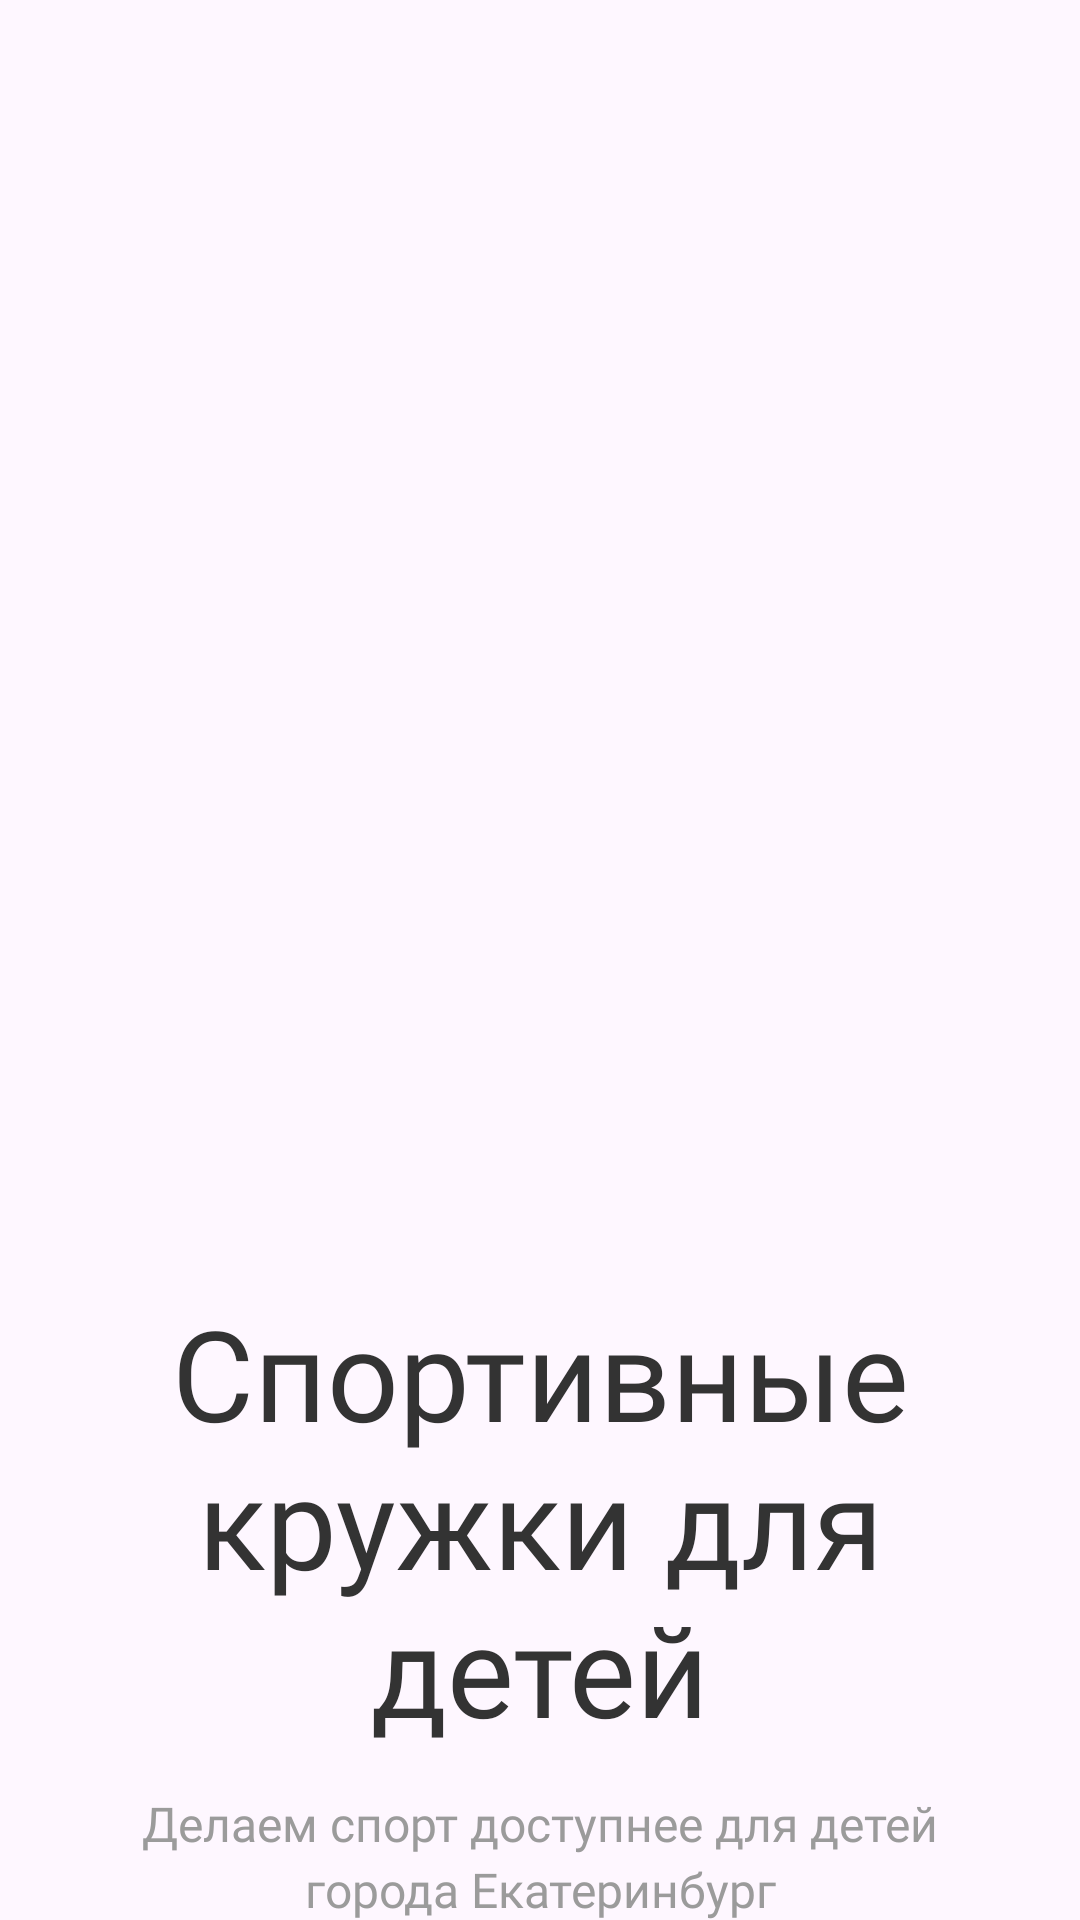

Android layout source for this screen:
<!-- AndroidManifest.xml: application theme Theme.UniSportInverse -->
<!-- res/layout/fragment_first_onboarding.xml -->
<?xml version="1.0" encoding="utf-8"?>
<LinearLayout xmlns:android="http://schemas.android.com/apk/res/android"
    xmlns:app="http://schemas.android.com/apk/res-auto"
    xmlns:tools="http://schemas.android.com/tools"
    android:layout_width="match_parent"
    android:layout_height="match_parent"
    tools:context=".presentation.fragments.FirstOnboardingFragment"
    android:background="@android:color/transparent"
    android:orientation="vertical">

    <androidx.constraintlayout.widget.ConstraintLayout
        android:layout_width="match_parent"
        android:layout_height="0dp"
        android:layout_weight="8">

        <ImageView
            android:id="@+id/imageView2"
            android:layout_width="match_parent"
            android:layout_height="wrap_content"
            android:adjustViewBounds="true"
            android:scaleType="centerCrop"
            android:src="@drawable/image_onboarding_first"
            tools:ignore="MissingConstraints" />

        <LinearLayout
            android:layout_width="match_parent"
            android:layout_height="wrap_content"
            android:layout_marginHorizontal="9dp"
            android:gravity="bottom"
            android:orientation="vertical"
            app:layout_constraintBottom_toBottomOf="parent"
            tools:ignore="MissingConstraints"
            tools:layout_editor_absoluteX="9dp">

            <TextView
                android:layout_width="match_parent"
                android:layout_height="wrap_content"
                android:fontFamily="@font/mabrypro_bold"
                android:gravity="center"
                android:includeFontPadding="false"
                android:text="@string/onboarding_title_1"
                android:textColor="@color/text_color_title"
                android:textSize="42sp" />

            <TextView
                android:layout_width="match_parent"
                android:layout_height="wrap_content"
                android:layout_marginHorizontal="30dp"
                android:layout_marginTop="16dp"
                android:fontFamily="@font/mabrypro_medium"
                android:gravity="center"
                android:includeFontPadding="false"
                android:lineSpacingExtra="3sp"
                android:text="@string/onboarding_description_1"
                android:textColor="@color/text_color_onboarding_description"
                android:textSize="16sp" />

        </LinearLayout>

    </androidx.constraintlayout.widget.ConstraintLayout>

</LinearLayout>
<!-- resources referenced by this layout -->
<resources>
  <color name="text_color_onboarding_description">#9B9B9B</color>
  <color name="text_color_title">#333333</color>
  <string name="onboarding_description_1">Делаем спорт доступнее для детей города Екатеринбург</string>
  <string name="onboarding_title_1">Спортивные кружки для детей</string>
  <style name="Theme.UniSportInverse" parent="Base.Theme.UniSportInverse" />
  <style name="Base.Theme.UniSportInverse" parent="Theme.Material3.DayNight.NoActionBar">
          
          
      </style>
</resources>
